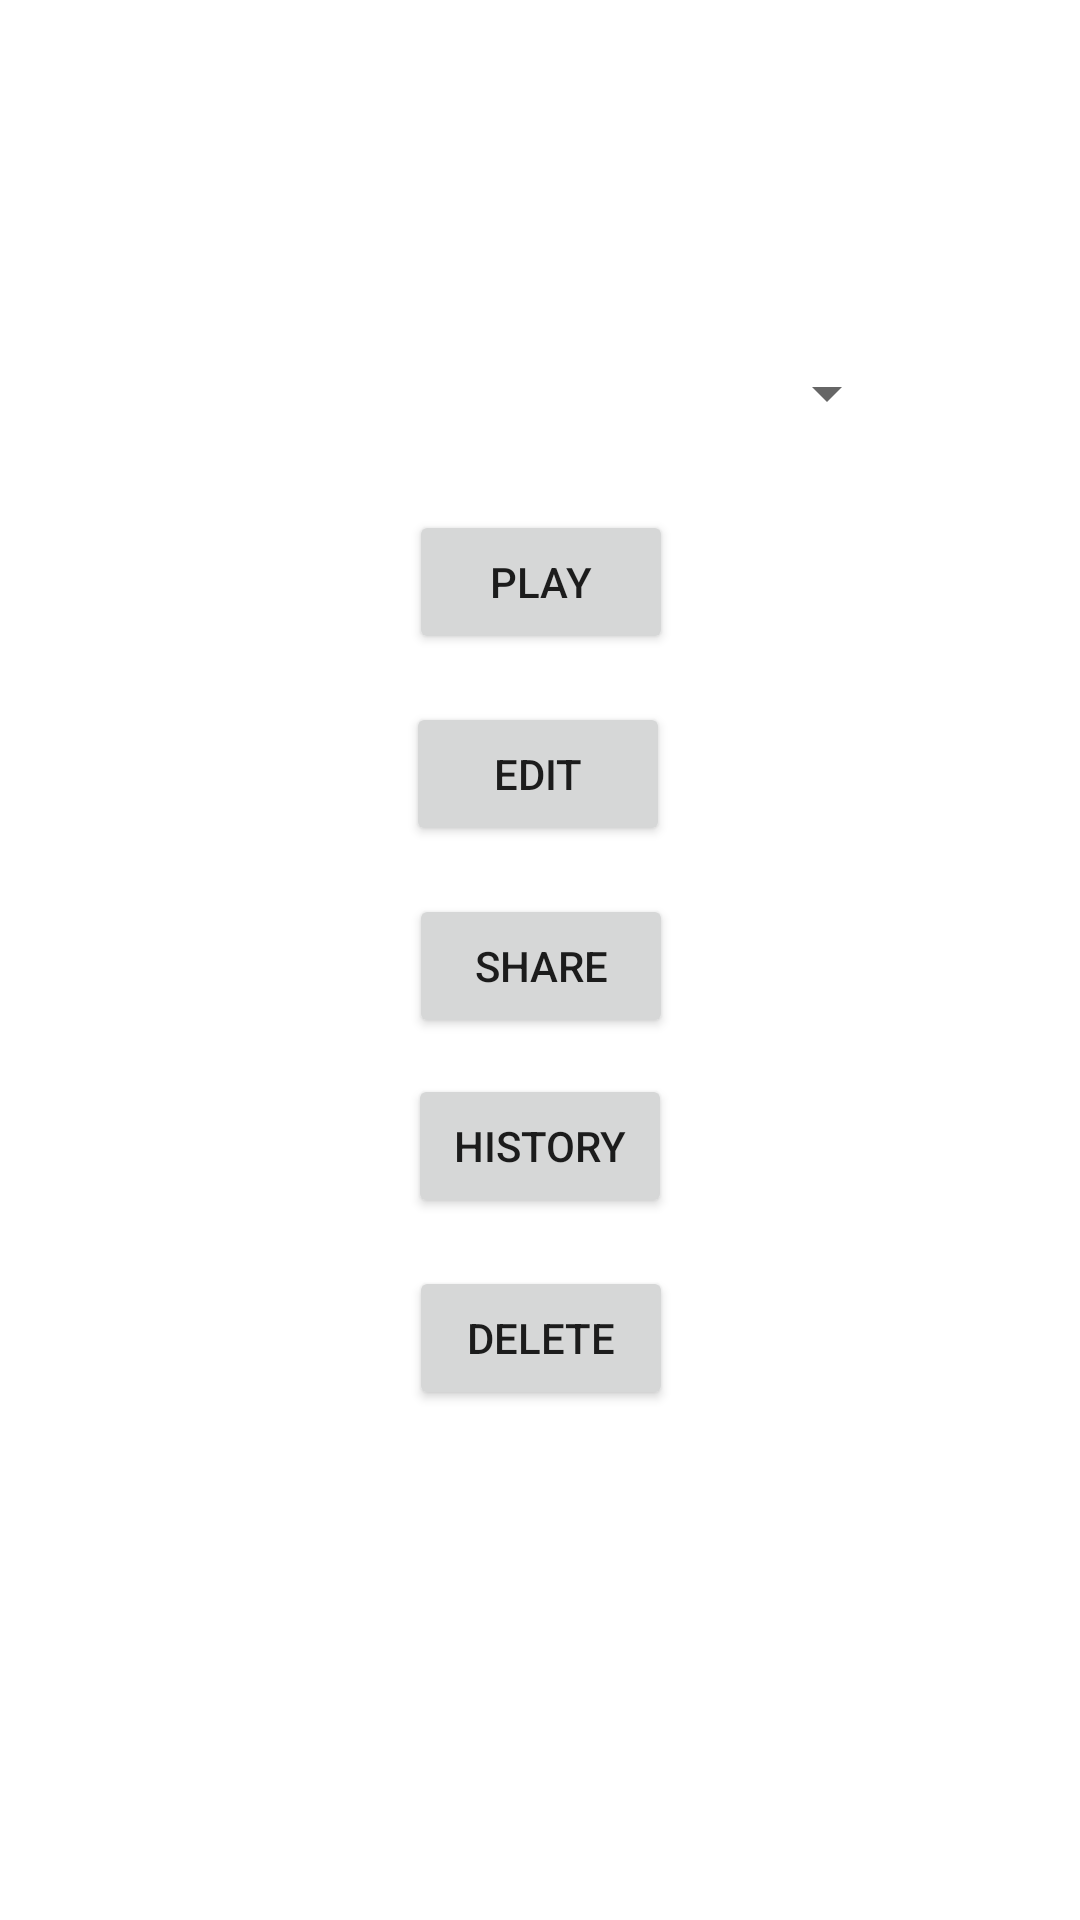

Produce the Android XML layout that renders to this screen, including the resource entries it uses.
<!-- AndroidManifest.xml: application theme Theme.QueasyApp -->
<!-- res/layout/activity_choose_quiz.xml -->
<?xml version="1.0" encoding="utf-8"?>
<androidx.constraintlayout.widget.ConstraintLayout xmlns:android="http://schemas.android.com/apk/res/android"
    xmlns:app="http://schemas.android.com/apk/res-auto"
    xmlns:tools="http://schemas.android.com/tools"
    android:layout_width="match_parent"
    android:layout_height="match_parent"
    tools:context=".ChooseQuizActivity">

    <Spinner
        android:id="@+id/spinner"
        android:layout_width="239dp"
        android:layout_height="30dp"
        android:layout_marginTop="116dp"
        app:layout_constraintEnd_toEndOf="parent"
        app:layout_constraintStart_toStartOf="parent"
        app:layout_constraintTop_toTopOf="parent" />

    <Button
        android:id="@+id/btnPlay"
        android:layout_width="wrap_content"
        android:layout_height="wrap_content"
        android:layout_marginTop="24dp"
        android:onClick="onBtnPlayClick"
        android:text="@string/btn_play"
        app:layout_constraintEnd_toEndOf="parent"
        app:layout_constraintHorizontal_bias="0.501"
        app:layout_constraintStart_toStartOf="parent"
        app:layout_constraintTop_toBottomOf="@+id/spinner" />

    <Button
        android:id="@+id/btnEdit"
        android:layout_width="wrap_content"
        android:layout_height="wrap_content"
        android:layout_marginTop="16dp"
        android:onClick="onEditClick"
        android:text="@string/btn_edit"
        app:layout_constraintEnd_toEndOf="parent"
        app:layout_constraintHorizontal_bias="0.498"
        app:layout_constraintStart_toStartOf="parent"
        app:layout_constraintTop_toBottomOf="@+id/btnPlay" />

    <Button
        android:id="@+id/btnShare"
        android:layout_width="wrap_content"
        android:layout_height="wrap_content"
        android:layout_marginTop="16dp"
        android:onClick="onShareClick"
        android:text="@string/btn_share"
        app:layout_constraintEnd_toEndOf="parent"
        app:layout_constraintHorizontal_bias="0.501"
        app:layout_constraintStart_toStartOf="parent"
        app:layout_constraintTop_toBottomOf="@+id/btnEdit" />

    <Button
        android:id="@+id/btnHistory"
        android:layout_width="wrap_content"
        android:layout_height="wrap_content"
        android:layout_marginTop="12dp"
        android:onClick="onHistoryClick"
        android:text="@string/btn_history"
        app:layout_constraintEnd_toEndOf="parent"
        app:layout_constraintStart_toStartOf="parent"
        app:layout_constraintTop_toBottomOf="@+id/btnShare" />

    <Button
        android:id="@+id/btnDelete"
        android:layout_width="wrap_content"
        android:layout_height="wrap_content"
        android:layout_marginTop="16dp"
        android:onClick="onDeleteClick"
        android:text="@string/btn_delete"
        app:layout_constraintEnd_toEndOf="parent"
        app:layout_constraintHorizontal_bias="0.501"
        app:layout_constraintStart_toStartOf="parent"
        app:layout_constraintTop_toBottomOf="@+id/btnHistory" />
</androidx.constraintlayout.widget.ConstraintLayout>
<!-- resources referenced by this layout -->
<resources>
  <string name="btn_delete">Delete</string>
  <string name="btn_edit">Edit</string>
  <string name="btn_history">History</string>
  <string name="btn_play">Play</string>
  <string name="btn_share">Share</string>
  <style name="Theme.QueasyApp" parent="Theme.MaterialComponents.DayNight.DarkActionBar">
          
          <item name="colorPrimary">@color/purple_500</item>
          <item name="colorPrimaryVariant">@color/purple_700</item>
          <item name="colorOnPrimary">@color/white</item>
          
          <item name="colorSecondary">@color/teal_200</item>
          <item name="colorSecondaryVariant">@color/teal_700</item>
          <item name="colorOnSecondary">@color/black</item>
          
          <item name="android:statusBarColor" tools:targetApi="l">?attr/colorPrimaryVariant</item>
          
      </style>
  <!-- not gathered from this repository: default colours our renderer supplied (Android Studio template values) -->
  <color name="purple_500">#FF6200EE</color>
  <color name="purple_700">#FF3700B3</color>
  <color name="teal_200">#FF03DAC5</color>
  <color name="teal_700">#FF018786</color>
  <color name="black">#FF000000</color>
  <color name="white">#FFFFFFFF</color>
</resources>
